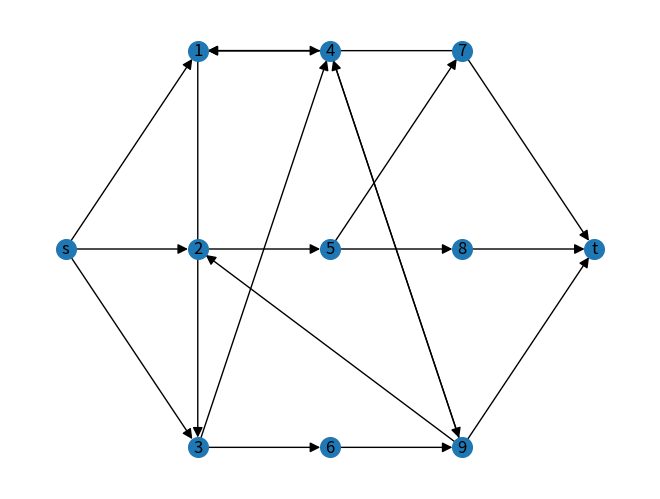

Here is the Python script that generated this plot:
import random
import math
import networkx as nx
import numpy as np
import matplotlib.pyplot as plt
from random import uniform
from random import random as rand

#############################################################
def Draw_Graph(G, pos):
  nx.draw(G, pos=pos, with_labels=True, arrowsize=15, node_size=200)
  plt.show()

#############################################################
def Create_Flow_Network(n):
  if n < 2 or n > 4:
    print("Invalid number of layers")
    return

  #source
  previous_layer = ['s']
  vertices = ['s']
  edges = []
  pos = {}
  pos['s'] = (0,0)
  vertex_number = 1

  #layers
  for i in range(1,n+1):
    number_of_vertices = random.randint(2, n)
    current_layer = []
    for j in range(0,number_of_vertices):
      vertices.append(vertex_number)
      current_layer.append(vertex_number)  
      y = (number_of_vertices / 4) - j / 2 - 0.25
      pos[vertex_number] = (i, y)
      vertex_number+=1

    for vertex in previous_layer:
      index = random.randint(0, len(current_layer)-1)
      edges.append((vertex, current_layer[index]))

    v_list = [vertex for vertex in current_layer if vertex not in [edge[1] for edge in edges]]
    for vertex in v_list:
      index = random.randint(0, len(previous_layer)-1)
      edges.append((previous_layer[index], vertex))

    previous_layer = current_layer.copy()

  #random edges
  for i in range(0,2*n):
    v = random.randint(1,vertex_number-1)
    u = random.randint(1,vertex_number-1)
    while v == u or (u,v) in edges:
      v = random.randint(1,vertex_number-1)
      u = random.randint(1,vertex_number-1)
    edges.append((u,v))
  
  #sink
  vertices.append('t')
  pos['t'] = (n+1,0)
  for vertex in previous_layer:
    edges.append((vertex, 't'))

  #weights
  for i, (u,v) in enumerate(edges):
    w = random.randint(1, 10)
    edges[i] = (u,v,w)

  #graph
  G = nx.DiGraph()
  G.add_nodes_from(vertices)
  G.add_weighted_edges_from(edges)
  Draw_Graph(G, pos)
  return G

#############################################################
G = Create_Flow_Network(3)
